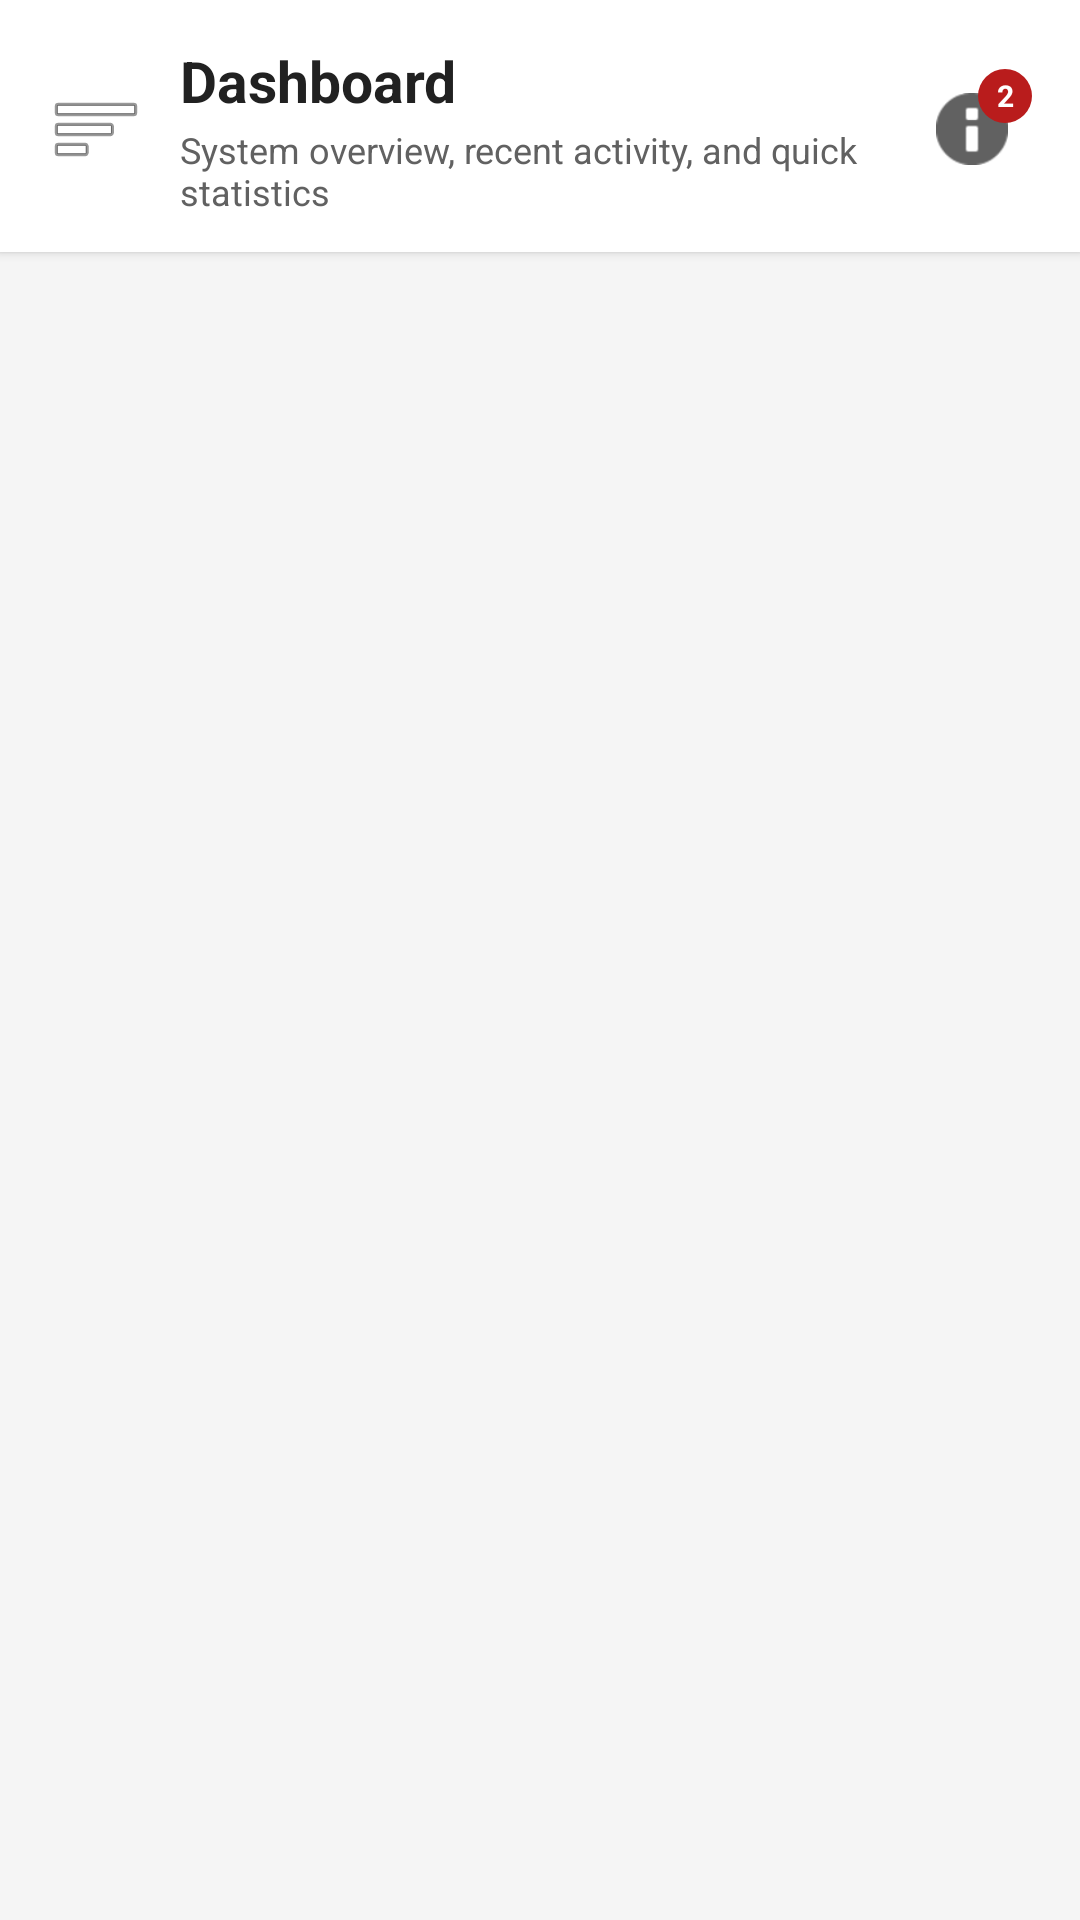

Layout XML and referenced resources for this Android screen:
<!-- AndroidManifest.xml: application theme Theme.Mobile -->
<!-- res/layout/activity_dashboard_page.xml -->
<?xml version="1.0" encoding="utf-8"?>
<androidx.drawerlayout.widget.DrawerLayout xmlns:android="http://schemas.android.com/apk/res/android"
    xmlns:app="http://schemas.android.com/apk/res-auto"
    android:id="@+id/drawer_layout"
    android:layout_width="match_parent"
    android:layout_height="match_parent"
    android:background="#F5F5F5">

    <LinearLayout
        android:layout_width="match_parent"
        android:layout_height="match_parent"
        android:orientation="vertical">

        <LinearLayout
            android:layout_width="match_parent"
            android:layout_height="wrap_content"
            android:orientation="horizontal"
            android:paddingStart="12dp"
            android:paddingEnd="16dp"
            android:paddingTop="14dp"
            android:paddingBottom="12dp"
            android:background="#FFFFFF"
            android:elevation="2dp"
            android:gravity="center_vertical">

            <ImageButton
                android:id="@+id/btn_menu"
                android:layout_width="40dp"
                android:layout_height="40dp"
                android:background="?attr/selectableItemBackgroundBorderless"
                android:contentDescription="Open navigation"
                android:src="@android:drawable/ic_menu_sort_by_size" />

            <LinearLayout
                android:layout_width="0dp"
                android:layout_height="wrap_content"
                android:layout_weight="1"
                android:orientation="vertical"
                android:paddingStart="8dp"
                android:paddingEnd="8dp">

                <TextView
                    android:id="@+id/tv_header_title"
                    android:layout_width="wrap_content"
                    android:layout_height="wrap_content"
                    android:text="Dashboard"
                    android:textColor="#212121"
                    android:textSize="19sp"
                    android:textStyle="bold" />

                <TextView
                    android:id="@+id/tv_header_subtitle"
                    android:layout_width="wrap_content"
                    android:layout_height="wrap_content"
                    android:layout_marginTop="2dp"
                    android:text="System overview, recent activity, and quick statistics"
                    android:textColor="#616161"
                    android:textSize="12sp" />
            </LinearLayout>

            <FrameLayout
                android:layout_width="40dp"
                android:layout_height="40dp">

                <ImageView
                    android:layout_width="24dp"
                    android:layout_height="24dp"
                    android:layout_gravity="center"
                    android:src="@android:drawable/ic_dialog_info"
                    android:tint="#616161" />

                <TextView
                    android:id="@+id/tv_bell_count"
                    android:layout_width="18dp"
                    android:layout_height="18dp"
                    android:layout_gravity="end|top"
                    android:background="@drawable/rounded_red_bg"
                    android:gravity="center"
                    android:text="2"
                    android:textColor="#FFFFFF"
                    android:textSize="10sp"
                    android:textStyle="bold" />
            </FrameLayout>
        </LinearLayout>

        <androidx.recyclerview.widget.RecyclerView
            android:id="@+id/recycler_cards"
            android:layout_width="match_parent"
            android:layout_height="0dp"
            android:layout_weight="1"
            android:padding="12dp"
            android:clipToPadding="false" />
    </LinearLayout>

    <com.google.android.material.navigation.NavigationView
        android:id="@+id/nav_view"
        android:layout_width="300dp"
        android:layout_height="match_parent"
        android:layout_gravity="start"
        android:background="#1E1E1E"
        app:headerLayout="@layout/mobile_nav_header"
        app:itemIconTint="#BDBDBD"
        app:itemTextColor="#E0E0E0"
        app:menu="@menu/mobile_nav_menu" />

</androidx.drawerlayout.widget.DrawerLayout>
<!-- res/layout/mobile_nav_header.xml (included above) -->
<?xml version="1.0" encoding="utf-8"?>
<LinearLayout xmlns:android="http://schemas.android.com/apk/res/android"
    android:layout_width="match_parent"
    android:layout_height="wrap_content"
    android:background="#111111"
    android:orientation="vertical"
    android:padding="16dp">

    <TextView
        android:layout_width="wrap_content"
        android:layout_height="wrap_content"
        android:text="ReadyBarangay"
        android:textColor="#FFFFFF"
        android:textSize="18sp"
        android:textStyle="bold" />

    <TextView
        android:layout_width="wrap_content"
        android:layout_height="wrap_content"
        android:layout_marginTop="2dp"
        android:text="Resident Mobile Portal"
        android:textColor="#BDBDBD"
        android:textSize="12sp" />
</LinearLayout>
<!-- resources referenced by this layout -->
<resources>
  <!-- drawable rounded_red_bg (drawable) -->
  <?xml version="1.0" encoding="utf-8"?>
  <shape xmlns:android="http://schemas.android.com/apk/res/android">
      <solid android:color="#B91C1C" />
      <corners android:radius="16dp" />
  </shape>
  <style name="Theme.Mobile" parent="Theme.MaterialComponents.DayNight.NoActionBar">
          <item name="colorPrimary">#D32F2F</item>
          <item name="colorPrimaryVariant">#B71C1C</item>
          <item name="colorOnPrimary">#FFFFFF</item>
          <item name="colorSecondary">#1D4ED8</item>
          <item name="colorOnSecondary">#FFFFFF</item>
          <item name="android:statusBarColor">#D32F2F</item>
          <item name="android:navigationBarColor">#FFFFFF</item>
      </style>
</resources>
